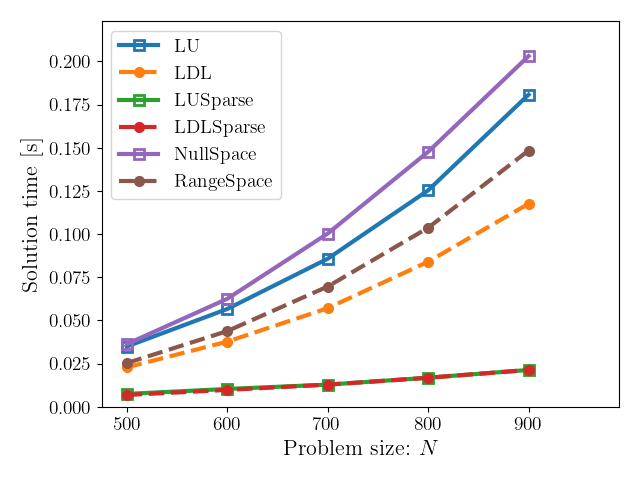

Values plotted in this chart, from the file beside it:
, LU, LDL, LUSparse, LDLSparse, NullSpace, RangeSpace
500, 0.03492, 0.02285, 0.007465, 0.006871, 0.03633, 0.02532
600, 0.05664, 0.03773, 0.01035, 0.009794, 0.06254, 0.04384
700, 0.08575, 0.05712, 0.01286, 0.01285, 0.1003, 0.06964
800, 0.1254, 0.08402, 0.01686, 0.01683, 0.1477, 0.1037
900, 0.1808, 0.1176, 0.02136, 0.02136, 0.2031, 0.1484
